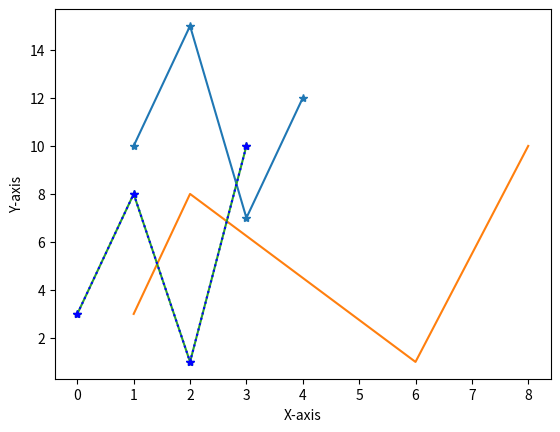

Python code for this plot:
import pandas as pd

dataset = {'Mobile': ['LG', 'HP'], 'prize': [12000, 15000]}
df = pd.DataFrame(dataset)
print(pd.DataFrame(dataset))

import matplotlib.pyplot as plt
x = [1, 2, 3, 4]
y = [10, 15, 7, 12]
plt.plot(x, y, marker='*')
plt.xlabel('X-axis')
plt.ylabel('Y-axis')
plt.show()


import numpy as np
x = np.array([1, 2, 6, 8])
y = np.array([3, 8, 1, 10])
plt.plot(x, y)
plt.show()

y = np.array([3, 8, 1, 10])
plt.plot(y, marker = '*')
plt.show()


ypoints = np.array([3, 8, 1, 10])
plt.plot(y, '*:b')
plt.show()